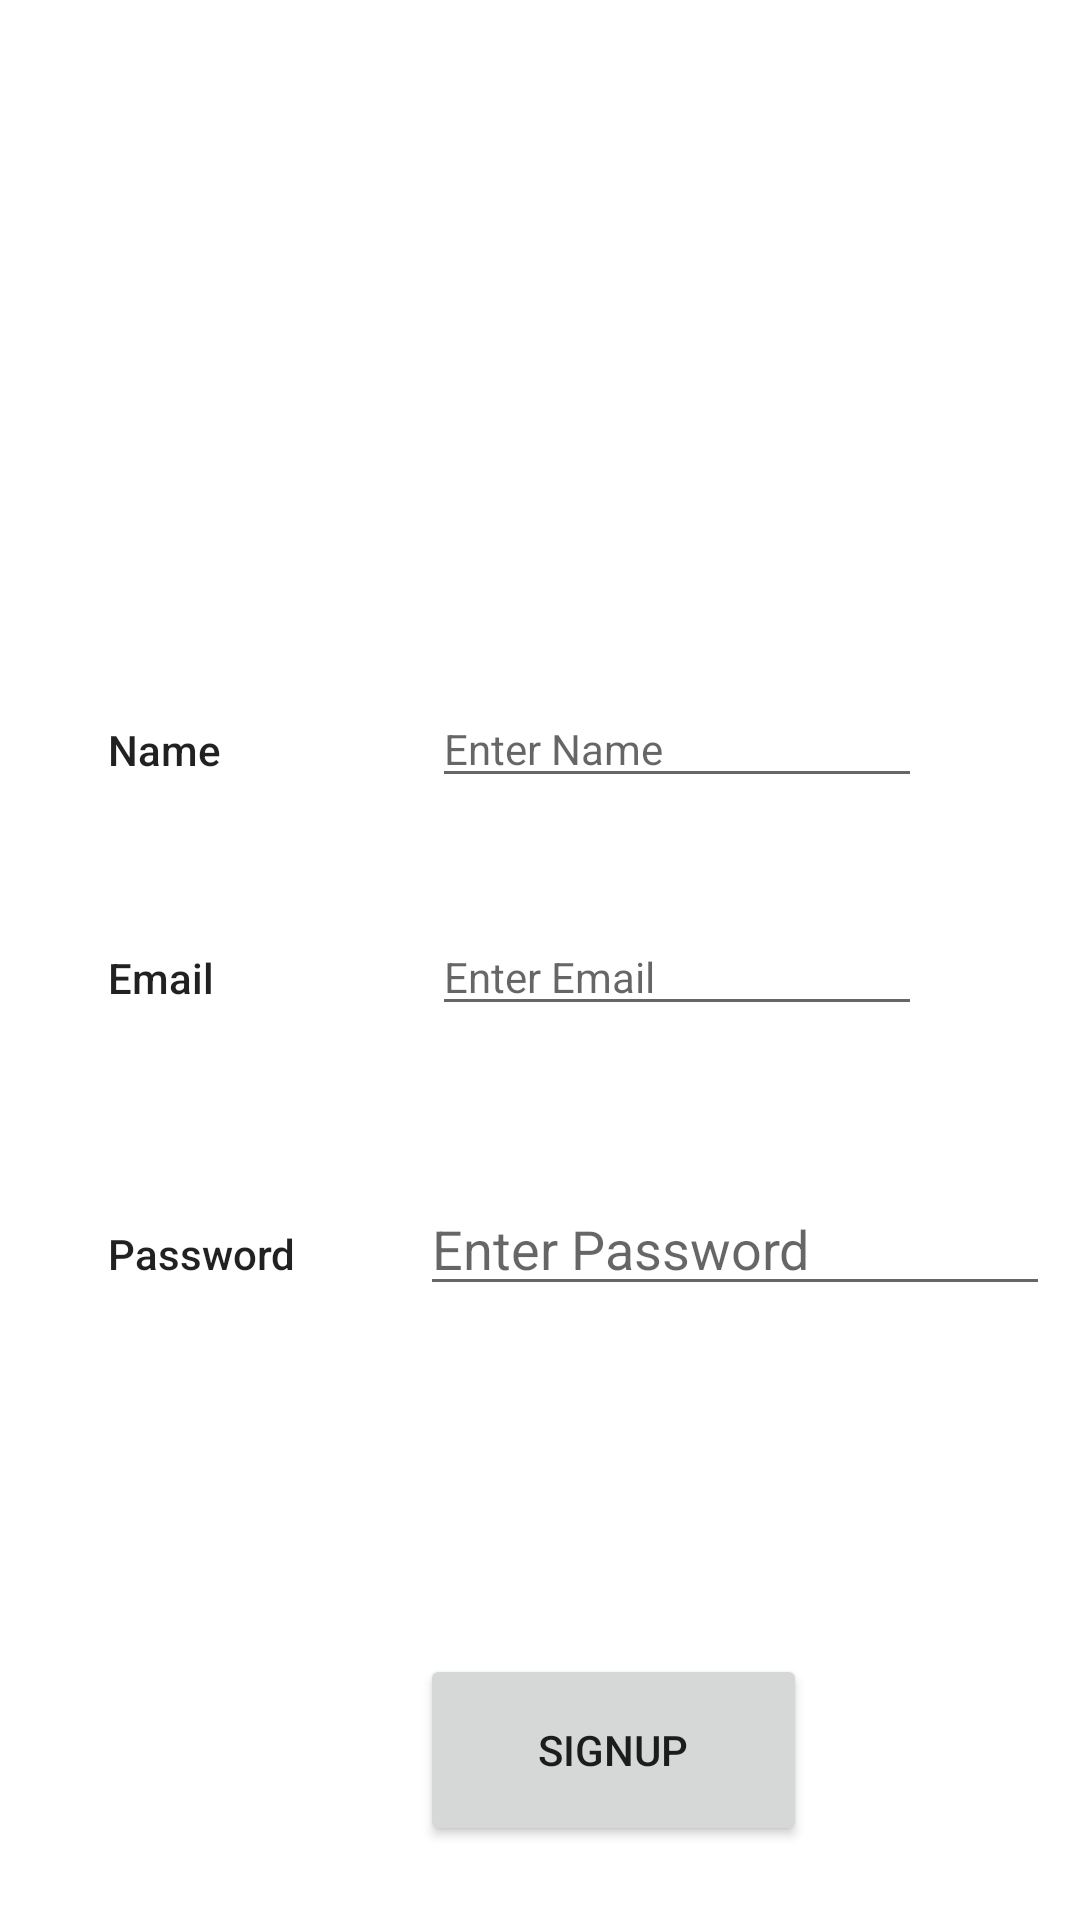

Reconstruct the res/layout file that produces this screen, plus the resources it refers to.
<!-- AndroidManifest.xml: application theme Theme.MoodyEats -->
<!-- res/layout/signup.xml -->
<?xml version="1.0" encoding="utf-8"?>
<androidx.constraintlayout.widget.ConstraintLayout xmlns:android="http://schemas.android.com/apk/res/android"
    xmlns:tools="http://schemas.android.com/tools"
    android:layout_width="match_parent"
    android:layout_height="match_parent"
    android:background="@drawable/ic_bg"
    xmlns:app="http://schemas.android.com/apk/res-auto">
        tools:context=".signup">

        <EditText
            android:id="@+id/passwordsignup"
            style="@android:style/Widget.Holo.EditText"

            android:layout_width="88dp"
            android:layout_height="40dp"
            android:layout_marginStart="36dp"
            android:layout_marginTop="52dp"
            android:background="@null"
            android:clickable="false"
            android:editable="false"
            android:ems="10"
            android:focusable="false"
            android:inputType="none"
            android:text="Password"
            android:textAppearance="@style/TextAppearance.AppCompat.Body2"
            app:layout_constraintStart_toStartOf="parent"
            app:layout_constraintTop_toBottomOf="@+id/emailsignup" />

        <Button
            android:id="@+id/signupbutton"
            android:layout_width="129dp"
            android:layout_height="64dp"
            android:layout_marginStart="140dp"
            android:layout_marginTop="116dp"
            android:focusable="false"
            android:text="Signup"
            app:layout_constraintStart_toStartOf="parent"
            app:layout_constraintTop_toBottomOf="@+id/signuppassword" />

        <EditText
            android:id="@+id/emailinsignup"
            style="@style/Widget.AppCompat.AutoCompleteTextView"
            android:layout_width="wrap_content"
            android:layout_height="wrap_content"
            android:layout_marginStart="20dp"
            android:layout_marginTop="100dp"
            android:clickable="false"
            android:duplicateParentState="false"
            android:editable="true"
            android:ems="10"
            android:hint="Enter Email"
            android:inputType="textEmailAddress"
            android:lines="1"
            android:outlineProvider="none"
            android:selectAllOnFocus="true"
            android:singleLine="true"
            android:text=""
            android:textAlignment="viewStart"
            android:textAppearance="@style/TextAppearance.AppCompat.Body1"
            android:textColor="#000000"
            android:textIsSelectable="true"
            app:layout_constraintStart_toEndOf="@+id/emailsignup"
            app:layout_constraintTop_toBottomOf="@+id/SignupHeading" />

        <EditText
            android:id="@+id/namesignup"
            style="@android:style/Widget.Holo.EditText"
            android:layout_width="88dp"
            android:layout_height="40dp"
            android:layout_marginStart="36dp"
            android:layout_marginTop="24dp"
            android:background="@null"
            android:clickable="false"
            android:editable="false"
            android:ems="10"
            android:focusable="false"
            android:inputType="none"
            android:text="Name"
            android:textAppearance="@style/TextAppearance.AppCompat.Body2"
            app:layout_constraintStart_toStartOf="parent"
            app:layout_constraintTop_toBottomOf="@+id/SignupHeading" />

        <EditText
            android:id="@+id/nameinsignup"
            style="@style/Widget.AppCompat.AutoCompleteTextView"
            android:layout_width="wrap_content"
            android:layout_height="wrap_content"
            android:layout_marginStart="20dp"
            android:layout_marginTop="24dp"
            android:clickable="false"
            android:duplicateParentState="false"
            android:editable="true"
            android:ems="10"
            android:hint="Enter Name"
            android:inputType="text"
            android:lines="1"
            android:outlineProvider="none"
            android:selectAllOnFocus="true"
            android:singleLine="true"
            android:text=""
            android:textAlignment="viewStart"
            android:textAppearance="@style/TextAppearance.AppCompat.Body1"
            android:textColor="#000000"
            android:textIsSelectable="true"
            app:layout_constraintStart_toEndOf="@+id/emailsignup"
            app:layout_constraintTop_toBottomOf="@+id/SignupHeading" />

        <EditText
            android:id="@+id/emailsignup"
            style="@android:style/Widget.Holo.EditText"
            android:layout_width="88dp"
            android:layout_height="40dp"
            android:layout_marginStart="36dp"
            android:layout_marginTop="100dp"
            android:background="@null"
            android:clickable="false"
            android:editable="false"
            android:ems="10"
            android:focusable="false"
            android:inputType="none"
            android:text="Email"
            android:textAppearance="@style/TextAppearance.AppCompat.Body2"
            app:layout_constraintStart_toStartOf="parent"
            app:layout_constraintTop_toBottomOf="@+id/SignupHeading" />

        <EditText
            android:id="@+id/signuppassword"
            android:layout_width="wrap_content"
            android:layout_height="wrap_content"
            android:layout_marginStart="16dp"
            android:layout_marginTop="52dp"
            android:ems="10"
            android:hint="Enter Password"
            android:inputType="textPassword"
            android:textColor="#000000"
            app:layout_constraintStart_toEndOf="@+id/passwordsignup"
            app:layout_constraintTop_toBottomOf="@+id/emailinsignup" />


        <EditText
            android:id="@+id/SignupHeading"
            android:layout_width="275dp"
            android:layout_height="122dp"
            android:layout_marginTop="84dp"
            android:background="@null"
            android:clickable="false"
            android:editable="false"
            android:ems="10"
            android:focusable="false"
            android:focusableInTouchMode="false"
            android:inputType="none"
            android:text="Moody Eats"
            android:textAlignment="center"
            android:textAppearance="@style/TextAppearance.AppCompat.Display2"
            android:textColor="@color/white"

            android:textStyle="bold"
            app:layout_constraintEnd_toEndOf="parent"
            app:layout_constraintStart_toStartOf="parent"
            app:layout_constraintTop_toTopOf="parent" />

        <ProgressBar
            android:id="@+id/progressBarsignin"
            style="?android:attr/progressBarStyle"
            android:layout_width="wrap_content"
            android:layout_height="wrap_content"
            android:visibility="invisible"
            app:layout_constraintBottom_toTopOf="@+id/signupbutton"
            app:layout_constraintEnd_toEndOf="parent"
            app:layout_constraintStart_toStartOf="parent"
            app:layout_constraintTop_toBottomOf="@+id/signuppassword" />


</androidx.constraintlayout.widget.ConstraintLayout>
<!-- resources referenced by this layout -->
<resources>
  <color name="white">#FFFFFFFF</color>
  <style name="Theme.MoodyEats" parent="Theme.MaterialComponents.DayNight.NoActionBar">
          
          <item name="colorPrimary">@color/headings</item>
          <item name="colorPrimaryVariant">@color/purple_700</item>
          <item name="colorOnPrimary">@color/white</item>
          
          <item name="colorSecondary">@color/teal_200</item>
          <item name="colorSecondaryVariant">@color/teal_700</item>
          <item name="colorOnSecondary">@color/black</item>
          
          <item name="android:statusBarColor" tools:targetApi="l">?attr/colorPrimaryVariant</item>
          
      </style>
  <color name="headings">#FF03DAC5</color>
  <color name="purple_700">#FF3700B3</color>
  <color name="teal_200">#FF03DAC5</color>
  <color name="teal_700">#FF018786</color>
  <color name="black">#FF000000</color>
</resources>
